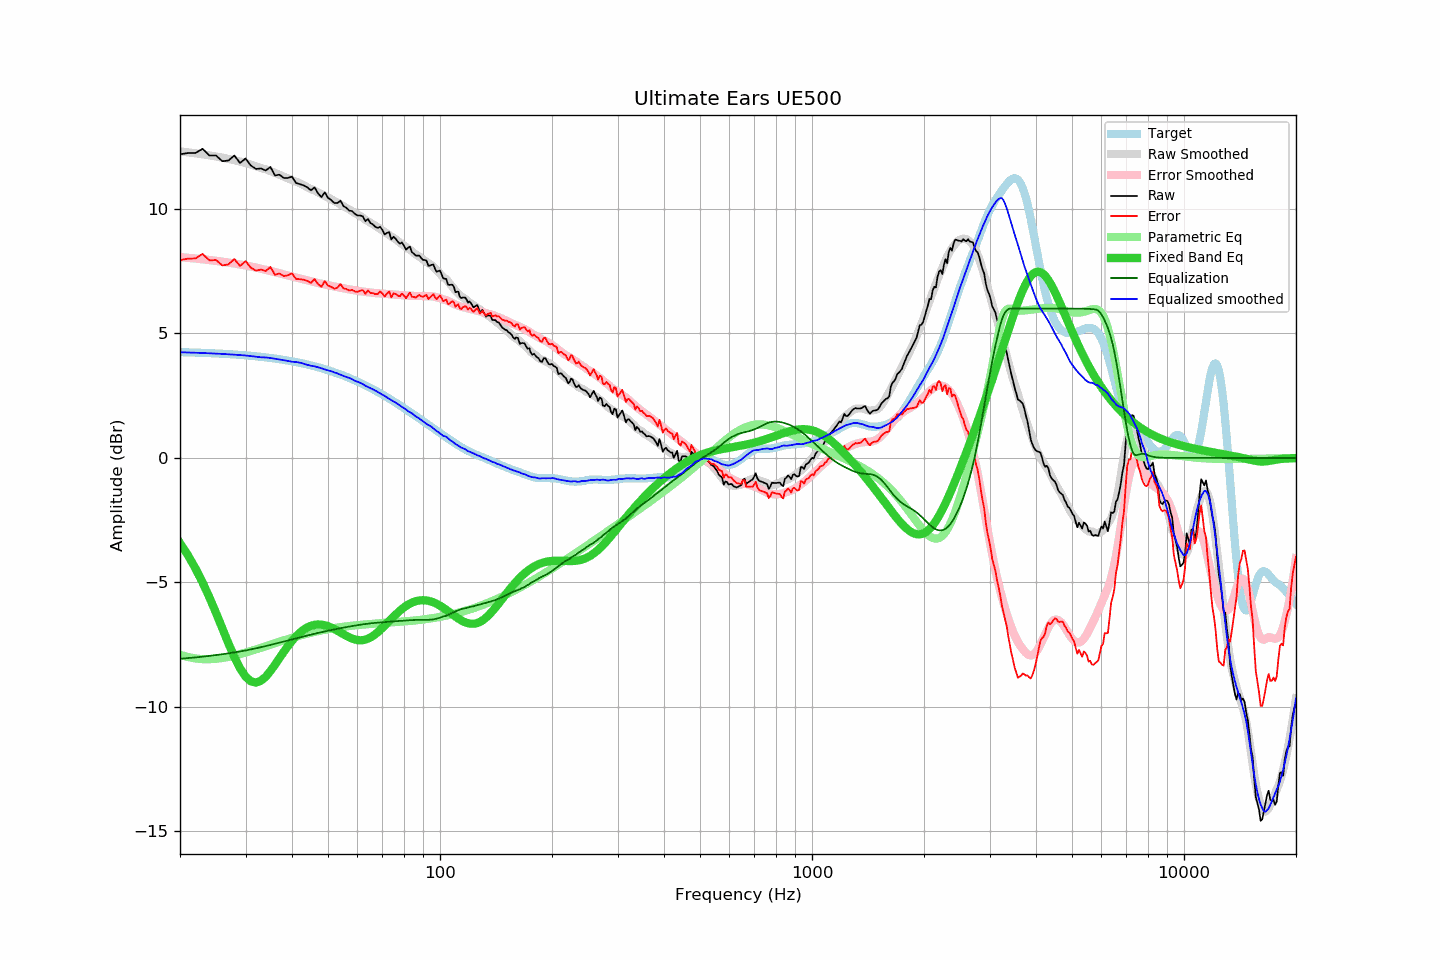

The data file committed next to this chart (first rows):
frequency, raw, error, smoothed, error_smoothed, equalization, parametric_eq, equalized_raw, equalized_smoothed, target
20, 12.20, 7.95, 12.31, 8.07, -8.07, -3.42, 4.13, 4.25, 4.25
21, 12.25, 8.00, 12.28, 8.04, -8.04, -3.90, 4.21, 4.24, 4.24
22, 12.25, 8.01, 12.24, 8.01, -8.01, -4.43, 4.24, 4.23, 4.23
23, 12.42, 8.19, 12.20, 7.98, -7.98, -5.00, 4.44, 4.22, 4.22
24, 12.15, 7.94, 12.15, 7.95, -7.95, -5.60, 4.20, 4.20, 4.21
25, 12.15, 7.95, 12.11, 7.92, -7.92, -6.23, 4.23, 4.19, 4.20
26, 11.92, 7.73, 12.06, 7.88, -7.88, -6.85, 4.03, 4.18, 4.19
27, 11.95, 7.78, 12.01, 7.85, -7.85, -7.45, 4.10, 4.16, 4.17
28, 12.15, 7.99, 11.96, 7.81, -7.81, -7.99, 4.34, 4.15, 4.16
29, 11.85, 7.71, 11.91, 7.77, -7.77, -8.45, 4.07, 4.13, 4.14
30, 12.03, 7.91, 11.85, 7.73, -7.73, -8.78, 4.29, 4.12, 4.12
31, 11.75, 7.64, 11.78, 7.69, -7.69, -8.97, 4.06, 4.09, 4.10
32, 11.61, 7.52, 11.72, 7.65, -7.65, -9.02, 3.96, 4.07, 4.08
33, 11.63, 7.57, 11.64, 7.60, -7.60, -8.95, 4.03, 4.04, 4.06
34, 11.55, 7.51, 11.59, 7.56, -7.56, -8.79, 3.99, 4.04, 4.04
35, 11.69, 7.67, 11.53, 7.51, -7.51, -8.56, 4.18, 4.02, 4.02
36, 11.35, 7.36, 11.45, 7.46, -7.46, -8.31, 3.88, 3.99, 3.99
37, 11.38, 7.41, 11.37, 7.42, -7.42, -8.04, 3.96, 3.96, 3.97
38, 11.25, 7.31, 11.30, 7.37, -7.37, -7.79, 3.87, 3.93, 3.94
39, 11.25, 7.34, 11.23, 7.33, -7.33, -7.56, 3.92, 3.90, 3.91
40, 11.30, 7.42, 11.15, 7.29, -7.29, -7.35, 4.01, 3.87, 3.88
41, 11.05, 7.20, 11.10, 7.25, -7.25, -7.17, 3.80, 3.85, 3.85
42, 11.00, 7.18, 11.03, 7.21, -7.21, -7.02, 3.79, 3.83, 3.82
43, 10.95, 7.16, 10.96, 7.17, -7.17, -6.90, 3.78, 3.79, 3.79
44, 10.87, 7.11, 10.87, 7.13, -7.13, -6.80, 3.74, 3.74, 3.75
45, 10.75, 7.03, 10.80, 7.09, -7.09, -6.74, 3.65, 3.70, 3.72
46, 10.87, 7.19, 10.74, 7.06, -7.06, -6.70, 3.81, 3.68, 3.68
47, 10.63, 6.98, 10.67, 7.03, -7.03, -6.69, 3.60, 3.64, 3.64
48, 10.48, 6.87, 10.60, 7.00, -7.00, -6.69, 3.48, 3.60, 3.61
49, 10.67, 7.10, 10.53, 6.97, -6.97, -6.72, 3.70, 3.56, 3.57
50, 10.45, 6.92, 10.46, 6.94, -6.94, -6.76, 3.51, 3.52, 3.52
51, 10.36, 6.87, 10.39, 6.91, -6.91, -6.81, 3.45, 3.48, 3.48
52, 10.24, 6.80, 10.32, 6.89, -6.89, -6.87, 3.35, 3.43, 3.44
53, 10.24, 6.84, 10.25, 6.86, -6.86, -6.94, 3.38, 3.39, 3.40
54, 10.34, 6.98, 10.18, 6.84, -6.84, -7.01, 3.50, 3.34, 3.35
55, 10.12, 6.81, 10.11, 6.82, -6.82, -7.08, 3.30, 3.30, 3.31
56, 10.05, 6.79, 10.04, 6.79, -6.79, -7.14, 3.25, 3.25, 3.26
57, 9.94, 6.72, 9.99, 6.77, -6.77, -7.20, 3.17, 3.21, 3.21
58, 9.92, 6.75, 9.92, 6.75, -6.75, -7.25, 3.16, 3.17, 3.17
59, 9.81, 6.69, 9.83, 6.73, -6.73, -7.29, 3.07, 3.10, 3.12
60, 9.74, 6.67, 9.78, 6.72, -6.72, -7.31, 3.02, 3.06, 3.07
61, 9.74, 6.72, 9.72, 6.70, -6.70, -7.32, 3.04, 3.02, 3.02
62, 9.71, 6.74, 9.65, 6.68, -6.68, -7.32, 3.02, 2.97, 2.97
63, 9.51, 6.59, 9.57, 6.67, -6.67, -7.30, 2.84, 2.90, 2.92
64, 9.60, 6.73, 9.51, 6.66, -6.66, -7.26, 2.94, 2.85, 2.86
65, 9.44, 6.63, 9.45, 6.64, -6.64, -7.21, 2.79, 2.81, 2.81
66, 9.38, 6.62, 9.39, 6.63, -6.63, -7.15, 2.74, 2.76, 2.76
67, 9.29, 6.58, 9.33, 6.62, -6.62, -7.08, 2.66, 2.71, 2.71
68, 9.24, 6.58, 9.27, 6.62, -6.62, -7.00, 2.62, 2.65, 2.65
69, 9.29, 6.69, 9.20, 6.61, -6.61, -6.92, 2.68, 2.60, 2.60
70, 9.16, 6.61, 9.14, 6.60, -6.60, -6.83, 2.56, 2.54, 2.55
71, 8.98, 6.49, 9.08, 6.59, -6.59, -6.73, 2.39, 2.49, 2.49
72, 9.04, 6.60, 9.02, 6.58, -6.58, -6.64, 2.45, 2.43, 2.44
73, 9.07, 6.68, 8.95, 6.58, -6.58, -6.55, 2.49, 2.37, 2.38
74, 8.78, 6.45, 8.89, 6.57, -6.57, -6.46, 2.21, 2.32, 2.33
75, 8.89, 6.61, 8.84, 6.56, -6.56, -6.37, 2.32, 2.27, 2.28
76, 8.81, 6.59, 8.78, 6.56, -6.56, -6.29, 2.25, 2.22, 2.22
77, 8.69, 6.52, 8.72, 6.55, -6.55, -6.21, 2.14, 2.17, 2.17
78, 8.61, 6.49, 8.65, 6.54, -6.54, -6.13, 2.06, 2.11, 2.11
79, 8.66, 6.60, 8.59, 6.54, -6.54, -6.07, 2.12, 2.05, 2.06
... 553 more rows
